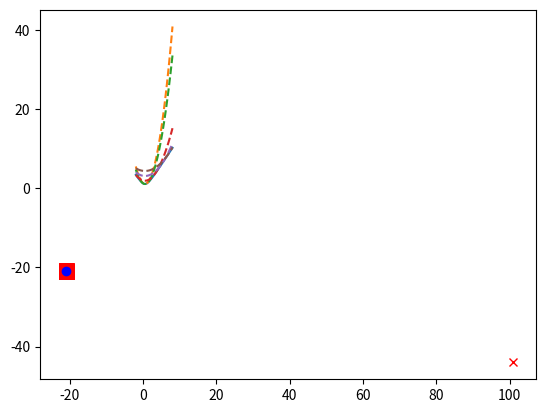

Source code (Python):
import numpy as np
import matplotlib.pyplot as plt

def get_quadratic_overest(prec, v, x):
    diff = x-v
    mah_norm2 = np.matmul(diff.reshape(1,-1), np.matmul(prec, diff.reshape(-1, 1))).reshape(1)
    if mah_norm2 < 1:
        A = prec/2
        c = mah_norm2/2
    else:
        d = np.sqrt(mah_norm2)
        A = prec/(2*d)
        c = d-1/2
    b = -2*np.matmul(A, v.reshape(-1, 1)).reshape(-1)
    c = c-np.matmul(x.reshape(1,-1), np.matmul(A, x.reshape(-1, 1))).reshape(1)-np.dot(x,b)
    return A, b ,c

def eval_huber(prec, v, x):
    diff = x-v
    mah_norm2 = np.matmul(diff.reshape(1,-1), np.matmul(prec, diff.reshape(-1, 1))).reshape(1)
    if mah_norm2 < 1:
        return mah_norm2/2
    else:
        return np.sqrt(mah_norm2)-0.5

def eval_quadratic(A, b, c, x):
    quadterm = np.matmul(np.matmul(x.reshape(1, -1), A), x.reshape(-1, 1)).reshape(1)
    linterm = np.dot(b,x)
    return c+linterm + quadterm

def pointwise_apply(f, xs):
    return np.array(list(map(f, xs)))

def plot_huber():
    plot_start = np.array([0.0, 0.0])
    plot_direction = np.array([1.0, 0.0])
    prec = np.array([[2.0, 1.0],[1.0, 3.0]])
    v = np.array([0.0, 1.0])
    plot_steps = np.arange(0, 100)*10.0/99-2.0
    plot_xs = plot_start.reshape(1, -1) + plot_direction.reshape(1,-1)*plot_steps.reshape(-1, 1)
    ys = pointwise_apply(lambda x: eval_huber(prec, v, x), plot_xs)
    plt.plot(plot_steps,ys)
    quad_start = np.array([-1.0, 1])
    quad_direction = np.array([1.0, 1])
    steps = np.arange(0, 5)
    for ss in steps:
        approx_pos = quad_start+quad_direction*ss
        A,b,c = get_quadratic_overest(prec, v, approx_pos)
        y_quad = pointwise_apply(lambda x: eval_quadratic(A,b,c,x), plot_xs)
        plt.plot(plot_steps, y_quad, '--')
    plt.show()

def generate_random_matrix():
    eigs = np.exp(np.random.uniform(size=(2)))-1
    ang = np.random.uniform()*2*np.pi
    ca = np.cos(ang)
    sa = np.sin(ang)
    R = np.array([[ca, sa], [-sa, ca]])
    return np.matmul(R.transpose(), eigs.reshape(2,1)*R)


def ML_huber(vs, precs):
    x = np.copy(vs[0])
    T = 50
    for t in range(T):
        Acum = np.zeros((2,2))
        bcum = np.zeros((2))
        for v, p in zip(vs, precs):
            A,b,c=get_quadratic_overest(p, v, x)
            Acum += A
            bcum += b
        x = np.linalg.solve(Acum, -bcum/2)
        print('x')
        print(x)
    return x


def demo_fusion_huber():
    N = 10000
    D = 2
    vs = np.random.uniform(size=(N, D))*2-22
    vs[-1] = np.array([101, -44])

    precs = np.array(list(map(lambda x: generate_random_matrix(), range(N))))
    point = ML_huber(vs, precs)
    print(point)
    plt.plot(vs[:, 0], vs[:, 1], 'rx')
    plt.plot(point[0], point[1], 'bo')
    plt.show()


def main():
    demo_fusion_huber()
    plot_huber()

if __name__ == '__main__':
    main()
